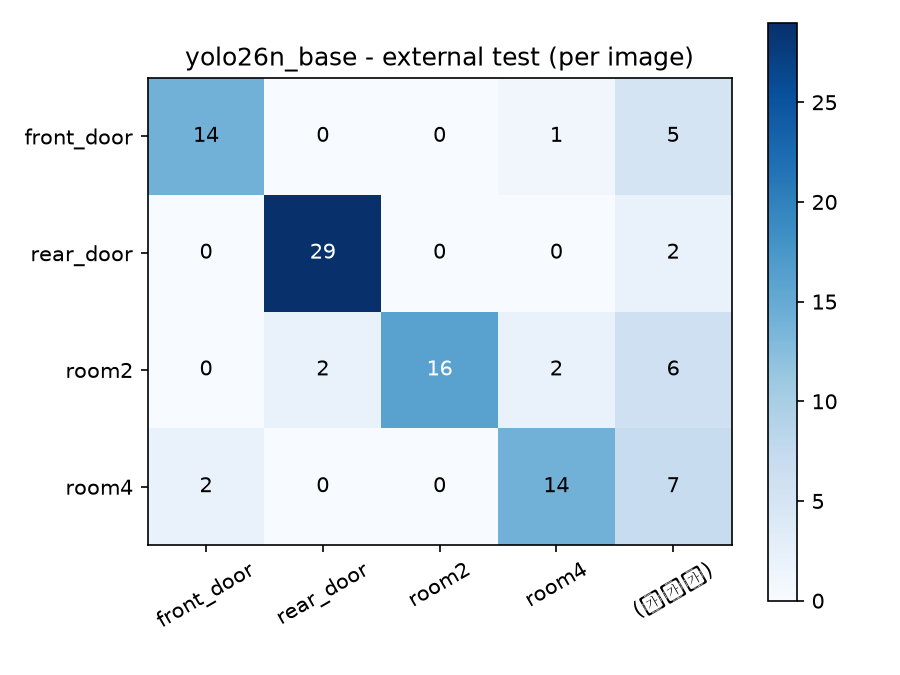

Data behind this chart, as committed beside it:
, front_door, rear_door, room2, room4, (무응답)
front_door, 14, 0, 0, 1, 5
rear_door, 0, 29, 0, 0, 2
room2, 0, 2, 16, 2, 6
room4, 2, 0, 0, 14, 7
